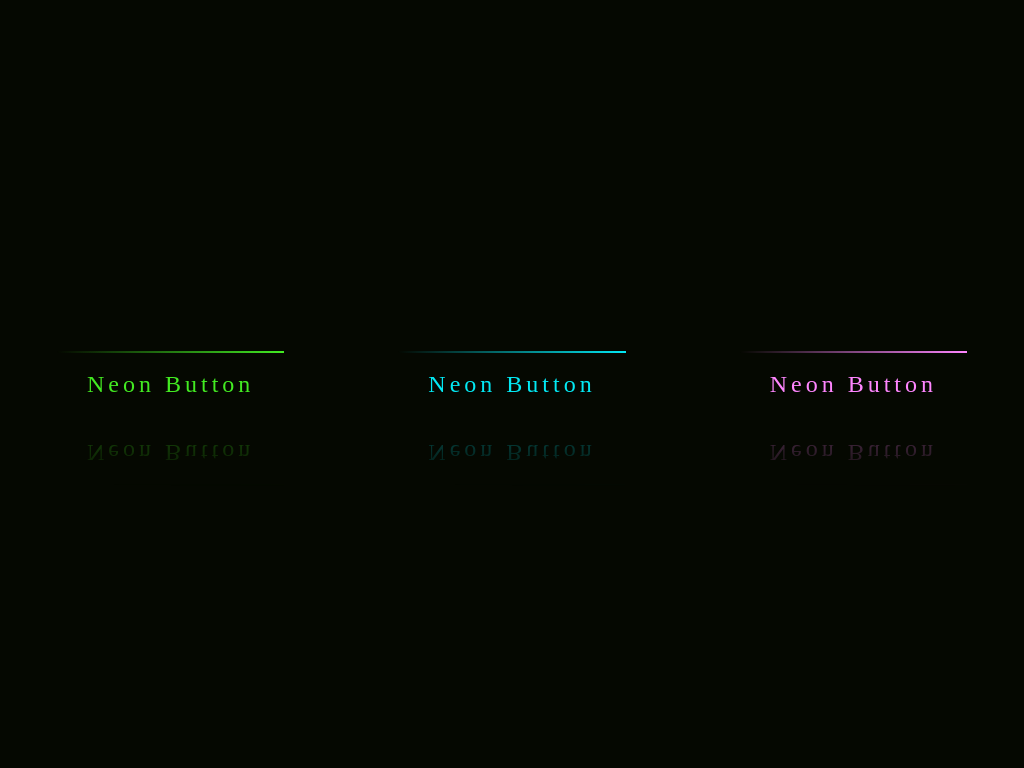

Write the HTML and CSS that draws this image.

<!-- file: index.html -->
<!DOCTYPE html>
<html lang="en">
<head>
    <meta charset="UTF-8">
    <meta name="viewport" content="width=device-width, initial-scale=1.0">
    <meta http-equiv="X-UA-Compatible" content="ie=edge">
    <title>neon</title>
    <link rel="stylesheet" href="./index.css" type="text/css">
</head>
<body>
    <a href="#">
        <span></span>
        <span></span>
        <span></span>
        <span></span>
        Neon Button
    </a>
    <a href="#">
        <span></span>
        <span></span>
        <span></span>
        <span></span>
        Neon Button
    </a>
    <a href="#">
        <span></span>
        <span></span>
        <span></span>
        <span></span>
        Neon Button
    </a>
</body>
</html>

/* file: index.css */
* {
  margin: 0;
  padding: 0;
  box-sizing: border-box;
}
body {
  display: flex;
  justify-content: space-around;
  align-items: center;
  min-height: 100vh;
  background: #050801;

}
a {
  position: relative;
  display: inline-block;
  overflow: hidden;
  padding: 20px 30px;
  margin: 40px 0;
  color: #03e9f4;
  font-size: 24px;
  text-decoration: none;
  transition: 0.5s;
  letter-spacing: 4px;
  -webkit-box-reflect: below 1px linear-gradient(transparent,#0005);
}
a:hover{
    color: #050801;
    background: #03e9f4;
    box-shadow: 0 0 5px #03e9f4,
                0 0 25px #03e9f4,
                0 0 35px #03e9f4,
                0 0 45px #03e9f4
}
a:nth-child(1){
    filter: hue-rotate(290deg);
}
a:nth-child(3){
    filter: hue-rotate(110deg);
}
a span {
    position: absolute;
    display: block;
}
a span:nth-child(1){
    top: 0;
    left: 0;
    width: 100%;
    height: 2px;
    background: linear-gradient(90deg,transparent,#03e9f4);
    animation: animate1 1s linear infinite;
}
@keyframes animate1{
    0%{
        left: -100%;
    }
    100%{
        left: 100%;
    }
}
a span:nth-child(2){
    top: -100%;
    right: 0;
    height: 100%;
    width: 2px;
    background: linear-gradient(180deg,transparent,#03e9f4);
    animation: animate2 1s linear infinite;
    animation-delay: 0.35s;
}
@keyframes animate2{
    0%{
        top: -100%;
    }
    50%,100%{
        top: 100%;
    }
}
a span:nth-child(3){
    bottom: 0;
    right:-100%;
    width: 100%;
    height:2px;
    background: linear-gradient(270deg,transparent,#03e9f4);
    animation: animate3 1s linear infinite;
    animation-delay: 0.5s;
}
@keyframes animate3{
    0%{
        right: -100%;
    }
    50%,100%{
        right: 100%;
    }
}
a span:nth-child(4){
    bottom: -100%;
    left:0;
    width: 2px;
    height:100%;
    background: linear-gradient(360deg,transparent,#03e9f4);
    animation: animate4 1s linear infinite;
    animation-delay: 0.75s;
}
@keyframes animate4{
    0%{
        bottom: -100%;
    }
    50%,100%{
        bottom: 100%;
    }
}